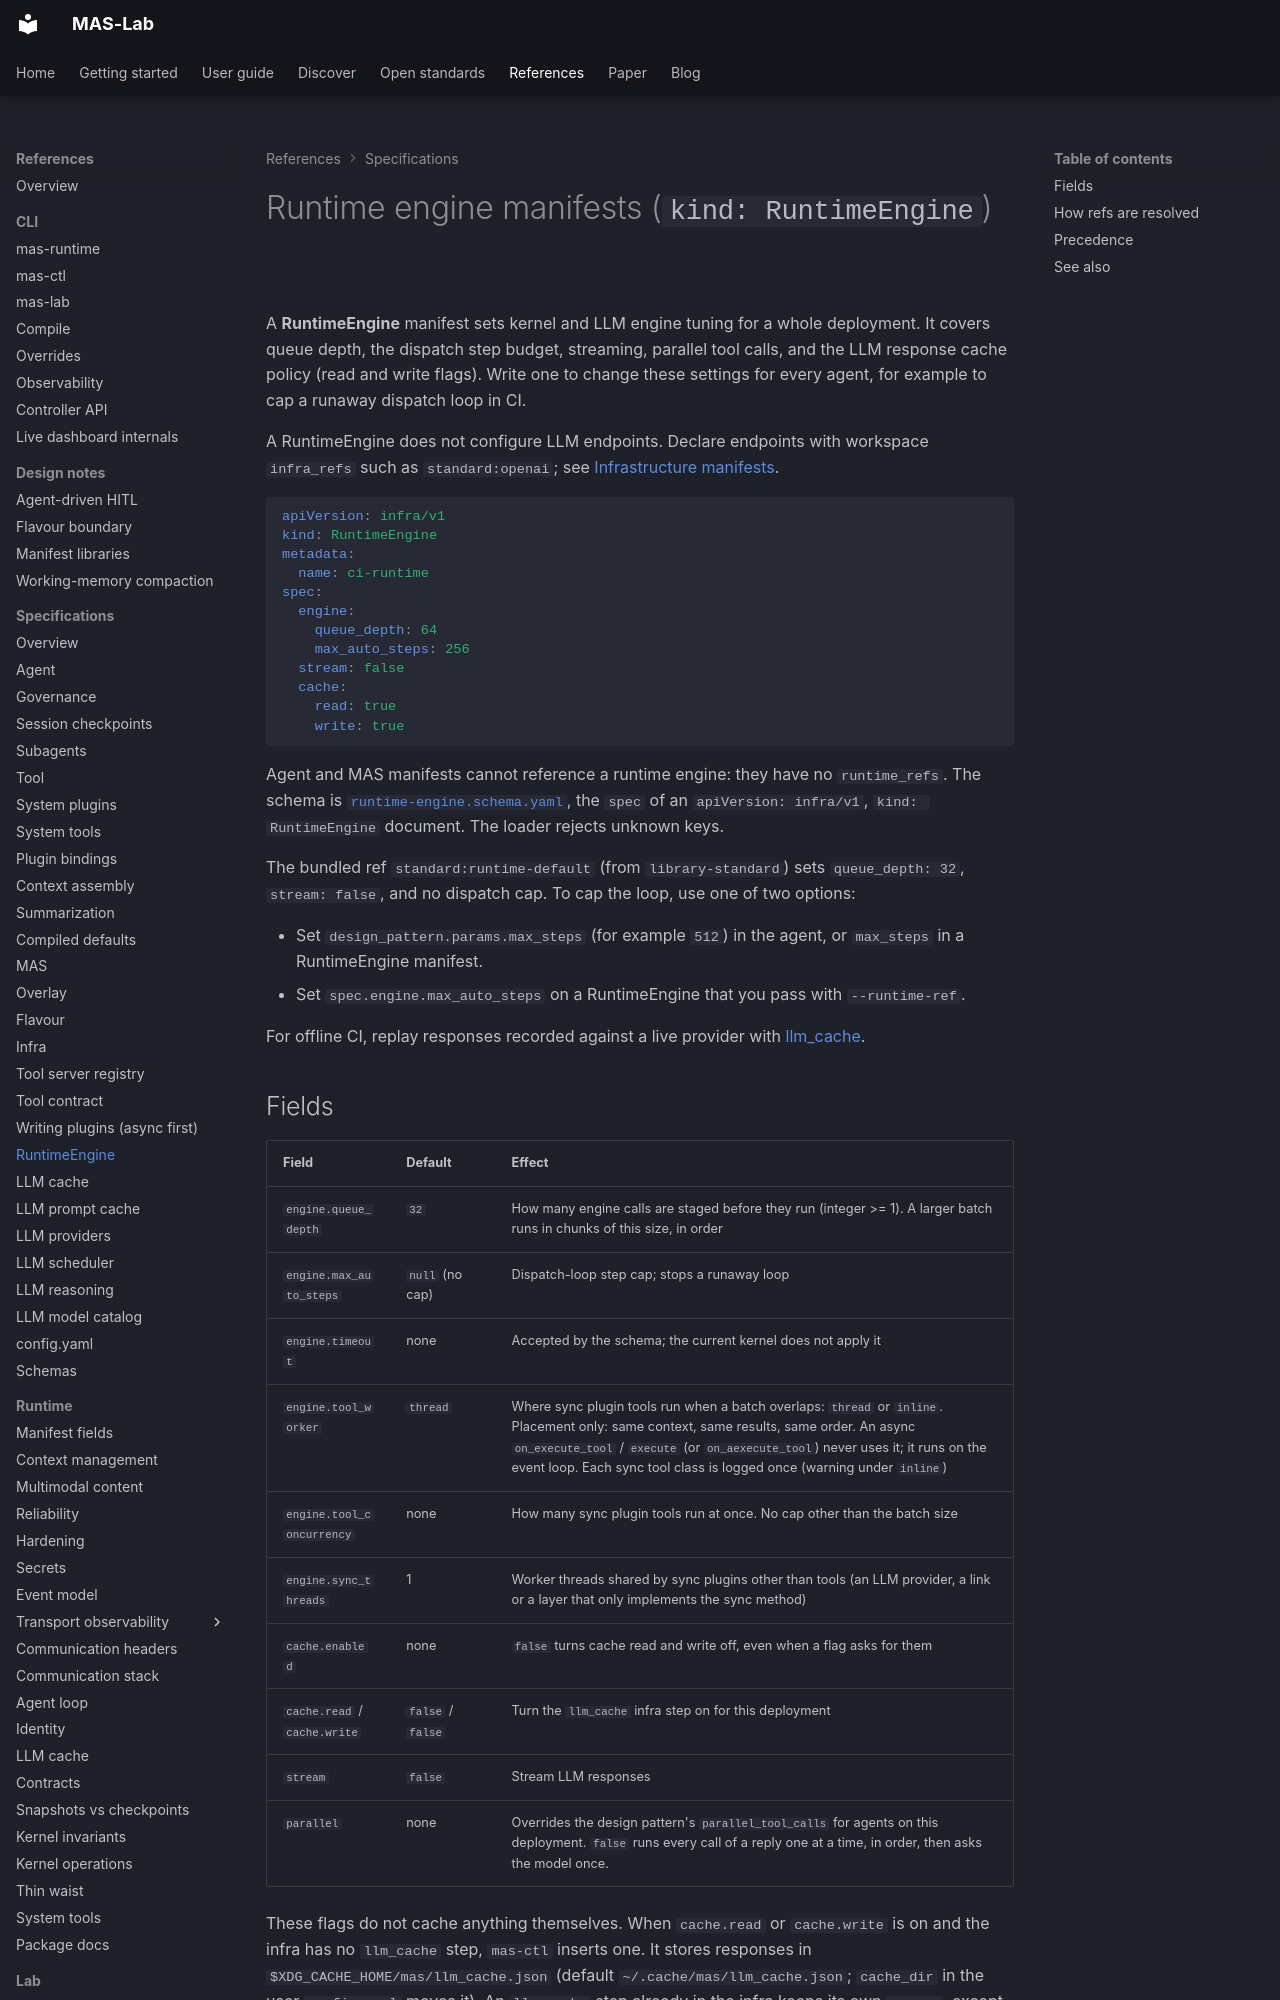

repository: ioc-project/mas-lab · page: manifests/runtime-engine/index.html · generator: mkdocs

<!--
  Copyright (c) 2026 Cisco Systems, Inc. and its affiliates
  SPDX-License-Identifier: Apache-2.0
-->
# Runtime engine manifests (`kind: RuntimeEngine`)

A **RuntimeEngine** manifest sets kernel and LLM engine tuning for a whole deployment.
It covers queue depth, the dispatch step budget, streaming, parallel tool calls, and the LLM response cache policy (read and write flags).
Write one to change these settings for every agent, for example to cap a runaway dispatch loop in CI.

A RuntimeEngine does not configure LLM endpoints.
Declare endpoints with workspace `infra_refs` such as `standard:openai`; see [Infrastructure manifests](infra.md).

```yaml
apiVersion: infra/v1
kind: RuntimeEngine
metadata:
  name: ci-runtime
spec:
  engine:
    queue_depth: 64
    max_auto_steps: 256
  stream: false
  cache:
    read: true
    write: true
```

Agent and MAS manifests cannot reference a runtime engine: they have no `runtime_refs`.
The schema is [`runtime-engine.schema.yaml`](../schemas/runtime/fragments/runtime-engine.schema.yaml), the `spec` of an `apiVersion: infra/v1`, `kind: RuntimeEngine` document.
The loader rejects unknown keys.

The bundled ref `standard:runtime-default` (from `library-standard`) sets `queue_depth: 32`, `stream: false`, and no dispatch cap.
To cap the loop, use one of two options:

- Set `design_pattern.params.max_steps` (for example `512`) in the agent, or `max_steps` in a RuntimeEngine manifest.
- Set `spec.engine.max_auto_steps` on a RuntimeEngine that you pass with `--runtime-ref`.

For offline CI, replay responses recorded against a live provider with [llm_cache](llm-cache.md).
